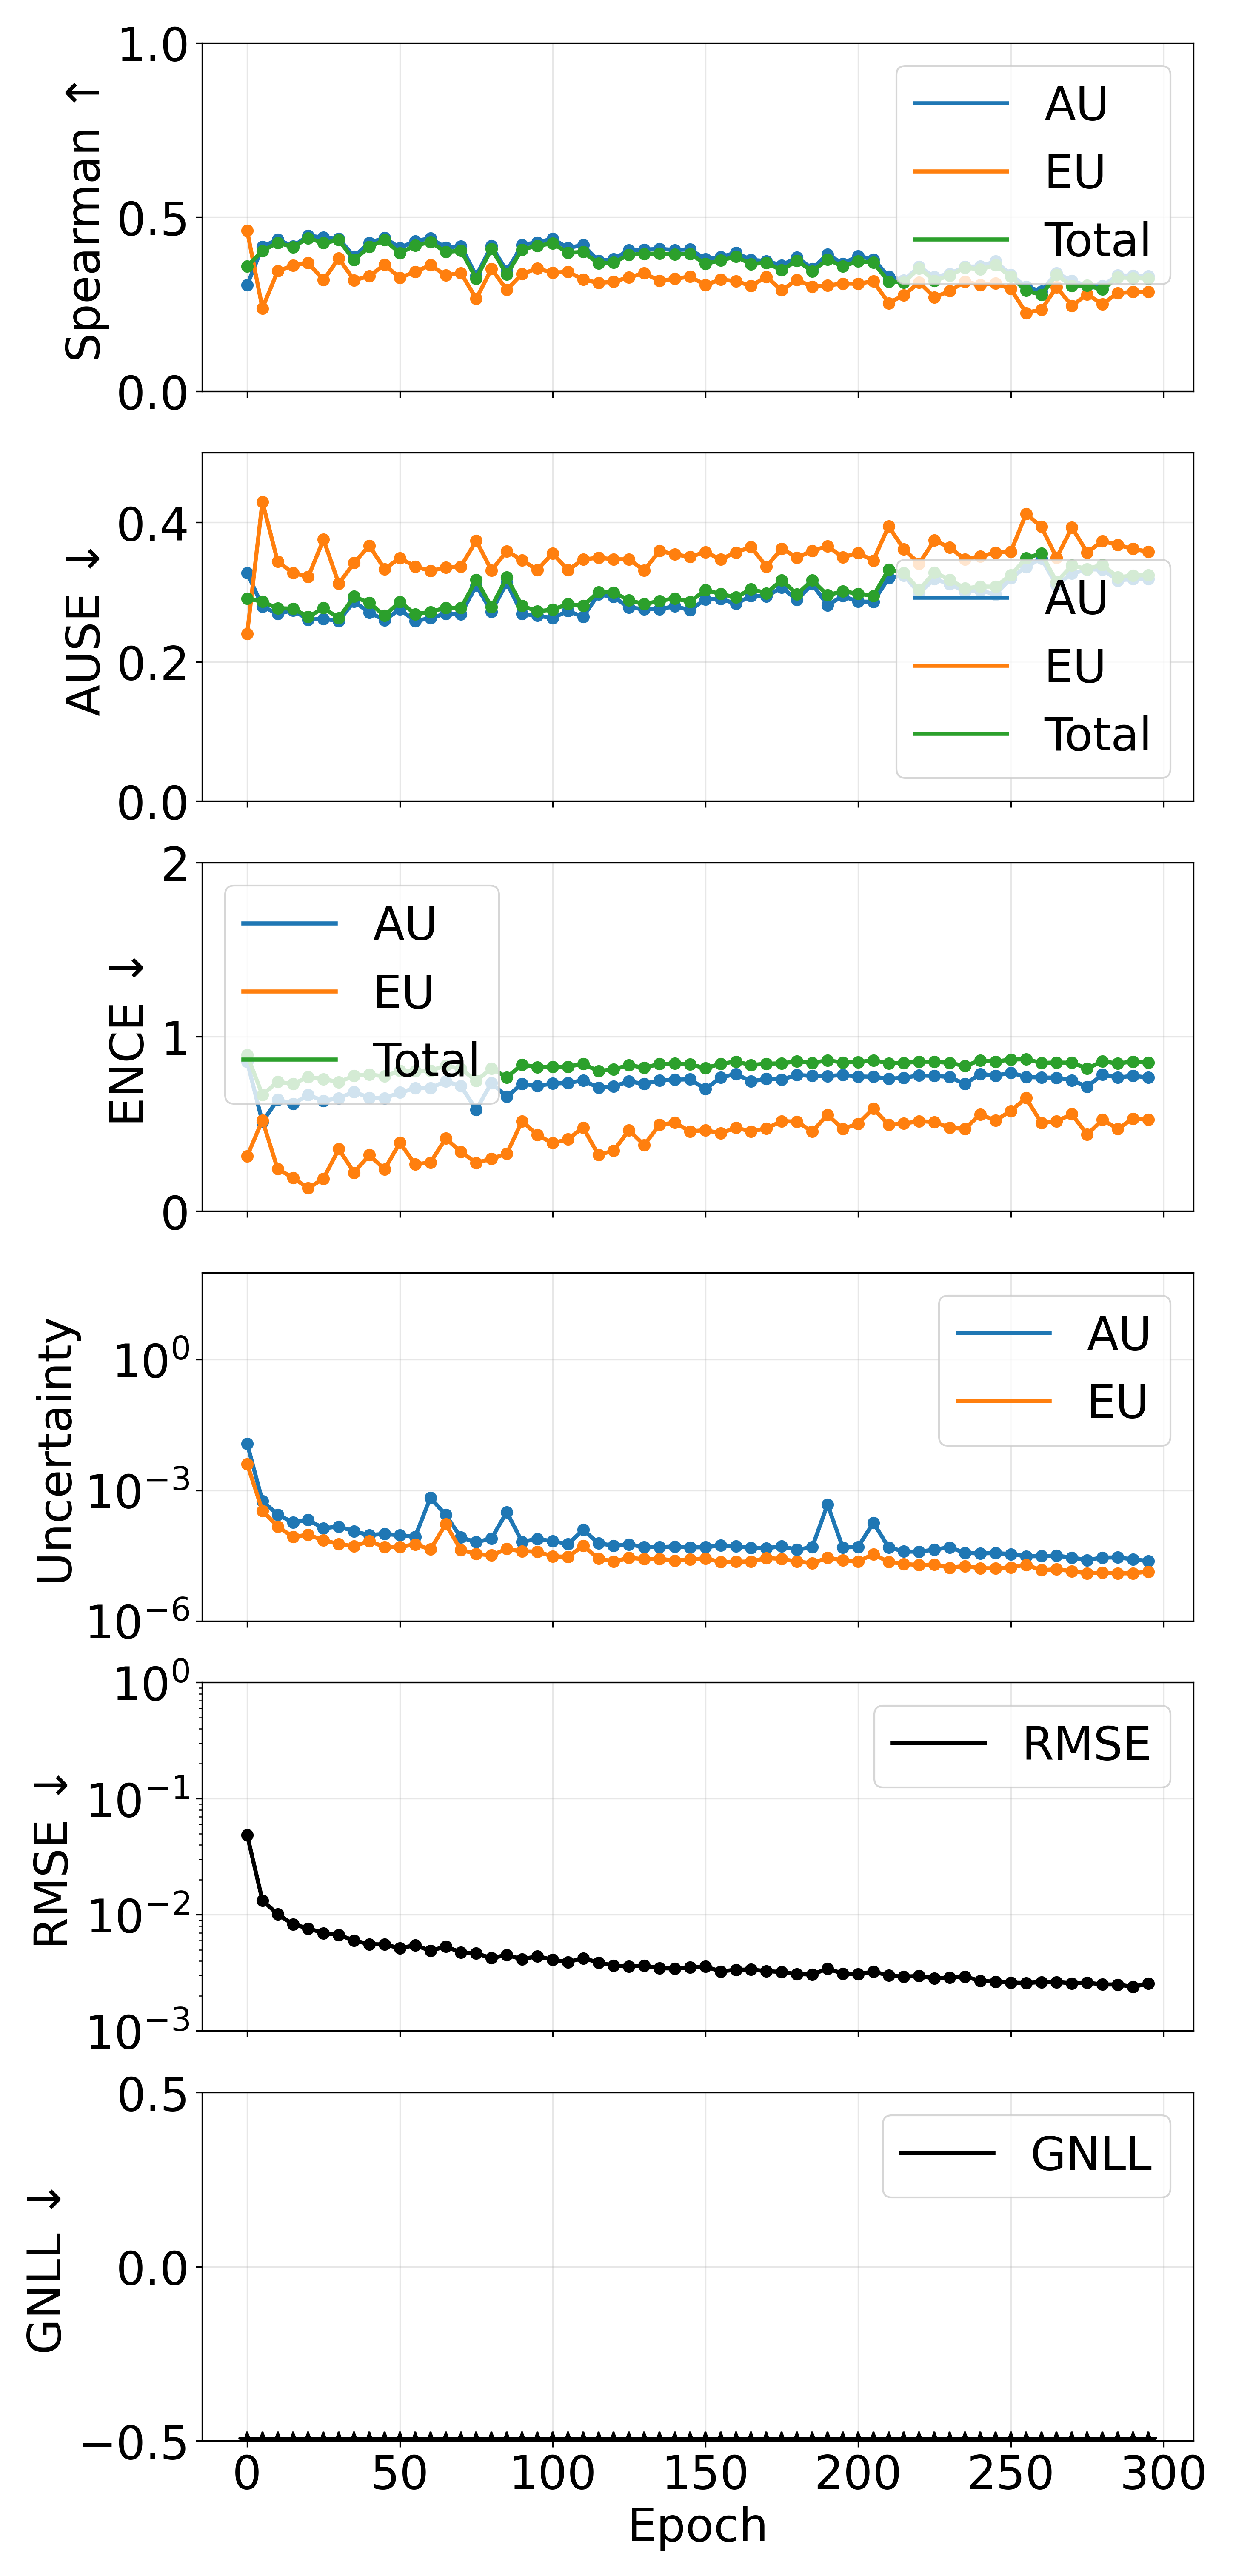

The file beside this chart, header and first rows:
epoch, pearson_aleatoric, pearson_epistemic, pearson_total, spearman_aleatoric, spearman_epistemic, spearman_total, ause_aleatoric, ause_epistemic, ause_total, ence_aleatoric, ence_epistemic, ence_total, magnitude_aleatoric, magnitude_epistemic, magnitude_total, rmse_e_atom, nll_energy
0, 0.833, 0.9084, 0.8856, 0.3043, 0.4605, 0.3587, 0.3276, 0.2399, 0.2907, 0.8573, 0.3147, 0.8962, 0.01184, 0.004034, 0.01587, 0.04865, -1.303
5, 0.3623, 0.3632, 0.3707, 0.414, 0.2382, 0.4027, 0.2794, 0.4294, 0.2862, 0.5115, 0.5211, 0.6665, 0.0005686, 0.0003398, 0.0009084, 0.0133, -2.925
10, 0.3531, 0.2042, 0.285, 0.4359, 0.3446, 0.4262, 0.2688, 0.3439, 0.2766, 0.6395, 0.241, 0.742, 0.000276, 0.0001476, 0.0004236, 0.01011, -3.137
15, 0.3962, 0.2053, 0.374, 0.4154, 0.3607, 0.4137, 0.2739, 0.3274, 0.2764, 0.6151, 0.1913, 0.7294, 0.0001836, 8.479538280545284e-05, 0.0002683, 0.008294, -3.361
20, 0.4284, 0.3454, 0.4074, 0.4465, 0.3684, 0.4394, 0.2604, 0.3219, 0.2644, 0.6661, 0.1311, 0.7696, 0.0002081, 9.545607856045536e-05, 0.0003035, 0.007627, -3.406
25, 0.469, 0.1798, 0.3806, 0.441, 0.3188, 0.4251, 0.2615, 0.3754, 0.2771, 0.6328, 0.1862, 0.7581, 0.000134, 7.113605478857836e-05, 0.0002051, 0.006943, -3.517
30, 0.4136, 0.243, 0.3913, 0.4379, 0.3816, 0.4337, 0.2586, 0.3121, 0.2627, 0.6482, 0.3561, 0.7398, 0.000148, 5.8294750701388694e-05, 0.0002063, 0.006705, -3.608
35, 0.6172, 0.2728, 0.5648, 0.3866, 0.3181, 0.3763, 0.2864, 0.342, 0.2935, 0.6842, 0.2209, 0.7768, 0.0001138, 5.1817844689292086e-05, 0.0001656, 0.006001, -3.601
40, 0.6116, 0.1061, 0.3875, 0.4259, 0.3305, 0.4146, 0.2706, 0.3664, 0.2844, 0.6501, 0.3213, 0.7834, 9.39165944386059e-05, 6.832039226069128e-05, 0.0001622, 0.005583, -3.684
45, 0.3563, 0.2458, 0.3754, 0.4399, 0.3631, 0.4339, 0.2599, 0.3331, 0.2661, 0.6476, 0.2397, 0.7731, 9.962004567965778e-05, 4.984265847724146e-05, 0.0001495, 0.005544, -3.736
50, 0.5583, 0.2013, 0.5255, 0.4114, 0.3252, 0.3963, 0.2752, 0.3487, 0.2862, 0.6802, 0.3922, 0.8049, 9.25822864681777e-05, 4.986539431009646e-05, 0.0001424, 0.005152, -3.722
55, 0.6915, 0.5047, 0.7303, 0.4309, 0.3425, 0.4184, 0.2584, 0.3368, 0.2684, 0.705, 0.2682, 0.8037, 8.624560425836535e-05, 5.749425464462775e-05, 0.0001437, 0.005462, -3.767
60, 0.09638, 0.1839, 0.09752, 0.4388, 0.3619, 0.4277, 0.2626, 0.3302, 0.2715, 0.7056, 0.2784, 0.8051, 0.0006733, 4.403043083148418e-05, 0.0007173, 0.004896, -3.813
65, 0.6363, 0.6402, 0.6431, 0.4121, 0.3326, 0.3996, 0.269, 0.3353, 0.2775, 0.7451, 0.4171, 0.8358, 0.0002729, 0.0001659, 0.0004388, 0.005323, -3.768
70, 0.8224, 0.2757, 0.7708, 0.4164, 0.339, 0.4033, 0.2682, 0.3368, 0.2771, 0.7168, 0.3395, 0.8153, 8.254630077691217e-05, 4.2608782947583e-05, 0.0001252, 0.004738, -3.826
75, 0.8279, 0.1974, 0.7929, 0.331, 0.2652, 0.3234, 0.3093, 0.3737, 0.3177, 0.5817, 0.277, 0.7481, 6.448934819127316e-05, 3.454013076804358e-05, 9.902947899059654e-05, 0.004653, -3.848
80, 0.5277, 0.1892, 0.4884, 0.4171, 0.351, 0.4081, 0.272, 0.3311, 0.2786, 0.7359, 0.3001, 0.8182, 7.815221949074839e-05, 3.210614138571827e-05, 0.0001103, 0.004233, -3.921
85, 0.2232, 0.2435, 0.226, 0.3444, 0.2911, 0.3353, 0.3133, 0.3587, 0.321, 0.6559, 0.3292, 0.7677, 0.0003164, 4.50560693726402e-05, 0.0003615, 0.004509, -3.924
90, 0.7838, 0.1896, 0.7283, 0.42, 0.3365, 0.4066, 0.2687, 0.3458, 0.2801, 0.7309, 0.5162, 0.8404, 6.583468318072847e-05, 3.965640592964746e-05, 0.0001055, 0.004136, -3.893
95, 0.4961, 0.2414, 0.5048, 0.4271, 0.3523, 0.4174, 0.2661, 0.3318, 0.2726, 0.7183, 0.4365, 0.8265, 7.659437332383276e-05, 3.91273757281084e-05, 0.0001157, 0.004394, -3.922
100, 0.8153, 0.2959, 0.8081, 0.4373, 0.3402, 0.4241, 0.2627, 0.3555, 0.2746, 0.7316, 0.39, 0.8266, 6.770359497433674e-05, 3.0326326575313942e-05, 9.802992157779045e-05, 0.004097, -3.949
105, 0.8297, 0.3271, 0.8286, 0.4114, 0.3426, 0.3973, 0.2729, 0.3315, 0.2829, 0.7355, 0.4119, 0.8289, 5.763546268682149e-05, 2.9706372798290203e-05, 8.734183547319844e-05, 0.003915, -3.99
110, 0.4576, 0.3249, 0.4354, 0.4192, 0.3207, 0.3994, 0.2644, 0.3467, 0.2804, 0.7497, 0.479, 0.8441, 0.0001238, 5.270424066618716e-05, 0.0001765, 0.004225, -3.949
115, 0.7411, 0.1881, 0.727, 0.374, 0.3106, 0.367, 0.2968, 0.3493, 0.3002, 0.7083, 0.3219, 0.8033, 6.114242964598816e-05, 2.731126344575671e-05, 8.845369308772206e-05, 0.003885, -3.997
120, 0.7874, 0.3305, 0.7841, 0.3789, 0.314, 0.3692, 0.293, 0.347, 0.2993, 0.7155, 0.3463, 0.8137, 5.3257974267662574e-05, 2.3176737150945428e-05, 7.643471139866051e-05, 0.003643, -4.087
125, 0.6542, 0.2728, 0.6426, 0.405, 0.327, 0.3915, 0.2779, 0.3469, 0.2883, 0.7445, 0.4636, 0.8381, 5.681533759400736e-05, 2.8132575961320755e-05, 8.494791357745271e-05, 0.003583, -4.063
130, 0.8135, 0.3442, 0.8092, 0.4064, 0.3384, 0.3942, 0.2754, 0.3312, 0.2826, 0.7293, 0.3789, 0.8225, 5.001493754574312e-05, 2.6287485147267944e-05, 7.63024226935977e-05, 0.003649, -4.092
135, 0.754, 0.2583, 0.7512, 0.4082, 0.3166, 0.395, 0.2757, 0.3592, 0.2873, 0.7505, 0.4956, 0.8444, 4.9388363815255614e-05, 2.6762825199154463e-05, 7.615118912404796e-05, 0.003465, -4.075
140, 0.8418, 0.4698, 0.845, 0.4054, 0.3227, 0.3923, 0.2795, 0.354, 0.2909, 0.7538, 0.5073, 0.8463, 5.094148422054331e-05, 2.436326453042625e-05, 7.530474875324217e-05, 0.003444, -4.069
145, 0.7771, 0.4357, 0.7821, 0.407, 0.3287, 0.3941, 0.2741, 0.3505, 0.286, 0.756, 0.4576, 0.8424, 4.874662944838292e-05, 2.5805508539081076e-05, 7.455213804694722e-05, 0.003515, -4.094
150, 0.6343, 0.2308, 0.6249, 0.3794, 0.3052, 0.3655, 0.2894, 0.3574, 0.3028, 0.7003, 0.4637, 0.8202, 4.950064052090511e-05, 2.7372739022320046e-05, 7.687337952556845e-05, 0.003582, -4.049
155, 0.6474, 0.3552, 0.6499, 0.3852, 0.3201, 0.3753, 0.2904, 0.3469, 0.2973, 0.7663, 0.4468, 0.8445, 5.387624760956896e-05, 2.2542315193539934e-05, 7.64185628485302e-05, 0.003249, -4.143
160, 0.6945, 0.3603, 0.6996, 0.3973, 0.3159, 0.3859, 0.2832, 0.357, 0.2923, 0.7865, 0.4779, 0.8582, 5.150892550573644e-05, 2.295198412423531e-05, 7.446090970580372e-05, 0.00336, -4.081
165, 0.8426, 0.3328, 0.8336, 0.3768, 0.3021, 0.3648, 0.2945, 0.3648, 0.3044, 0.7446, 0.4567, 0.8382, 4.768103386848907e-05, 2.316507761840626e-05, 7.084611152991783e-05, 0.003371, -4.138
170, 0.7764, 0.2732, 0.767, 0.3734, 0.3282, 0.3685, 0.2936, 0.3366, 0.2983, 0.7586, 0.4741, 0.8459, 4.685088699191965e-05, 2.795911827305389e-05, 7.481000531336577e-05, 0.003273, -4.131
175, 0.8367, 0.2434, 0.8282, 0.3611, 0.2896, 0.3469, 0.3067, 0.3624, 0.3173, 0.7554, 0.5163, 0.8478, 5.1713293112211434e-05, 2.6458514699228885e-05, 7.817180770892265e-05, 0.003213, -4.134
180, 0.7059, 0.382, 0.7145, 0.384, 0.3199, 0.3749, 0.2886, 0.3496, 0.2968, 0.7803, 0.5128, 0.8592, 4.312401510509062e-05, 2.31704206314987e-05, 6.629443567451744e-05, 0.003083, -4.176
185, 0.7574, 0.3744, 0.7606, 0.3514, 0.2999, 0.3438, 0.3113, 0.3591, 0.3169, 0.7761, 0.4568, 0.8505, 4.962381365012789e-05, 2.109264590416899e-05, 7.071645973009254e-05, 0.003063, -4.174
190, 0.3453, 0.5554, 0.3554, 0.3929, 0.3034, 0.3783, 0.2813, 0.3658, 0.2955, 0.7749, 0.5526, 0.8649, 0.0004717, 2.8384225223281873e-05, 0.0005, 0.003433, -4.167
195, 0.6961, 0.2468, 0.6512, 0.3661, 0.3088, 0.358, 0.2941, 0.3499, 0.3011, 0.7806, 0.4711, 0.8527, 4.8835693532782895e-05, 2.4663146367421974e-05, 7.349884003436273e-05, 0.003116, -4.222
200, 0.8188, 0.2194, 0.8065, 0.3878, 0.3084, 0.3732, 0.2863, 0.3561, 0.2976, 0.7722, 0.5013, 0.8553, 4.9994083566875814e-05, 2.318725633103611e-05, 7.318133989940179e-05, 0.003086, -4.222
205, 0.1427, 0.2746, 0.1604, 0.3785, 0.3156, 0.3693, 0.2861, 0.3453, 0.2945, 0.7708, 0.5879, 0.8648, 0.0001794, 3.4030951804084e-05, 0.0002135, 0.003234, -4.182
210, 0.6864, 0.2788, 0.685, 0.3293, 0.2528, 0.315, 0.3201, 0.3945, 0.3325, 0.7588, 0.4952, 0.8481, 4.920083960136253e-05, 2.2714456028814994e-05, 7.191529566510326e-05, 0.003004, -4.204
215, 0.7921, 0.3774, 0.7918, 0.3184, 0.2756, 0.312, 0.3238, 0.3613, 0.3275, 0.7652, 0.5021, 0.8505, 3.92972259621456e-05, 2.041408842975329e-05, 5.971131441384386e-05, 0.002924, -4.233
220, 0.8523, 0.4985, 0.8526, 0.3578, 0.3121, 0.3528, 0.2985, 0.341, 0.3034, 0.7778, 0.5158, 0.857, 3.880896843418668e-05, 1.9178635936552836e-05, 5.798760445169137e-05, 0.002978, -4.274
225, 0.2279, 0.3466, 0.2408, 0.3276, 0.2698, 0.3173, 0.3186, 0.3744, 0.3282, 0.776, 0.5113, 0.8569, 4.354927086022599e-05, 1.9726260644683863e-05, 6.327553163666834e-05, 0.002829, -4.272
230, 0.6435, 0.534, 0.6513, 0.3371, 0.2871, 0.3316, 0.3114, 0.3638, 0.3179, 0.7692, 0.4779, 0.8504, 4.905579718236368e-05, 1.6692162200185692e-05, 6.574795963016185e-05, 0.002887, -4.278
235, 0.8025, 0.5109, 0.8089, 0.3572, 0.315, 0.3548, 0.3008, 0.3472, 0.3053, 0.7289, 0.4725, 0.8323, 3.653613145778763e-05, 1.82084968186291e-05, 5.4744628291673506e-05, 0.002936, -4.263
240, 0.783, 0.478, 0.79, 0.3581, 0.3046, 0.3496, 0.3026, 0.3512, 0.3079, 0.787, 0.5553, 0.8653, 3.5593799595130806e-05, 1.6267217488412484e-05, 5.186101703150143e-05, 0.002696, -4.329
245, 0.8427, 0.4292, 0.8463, 0.3729, 0.3096, 0.3621, 0.2963, 0.3566, 0.3077, 0.7773, 0.5193, 0.8577, 3.627788139084259e-05, 1.6093552876557737e-05, 5.23714343034635e-05, 0.002655, -4.362
250, 0.7346, 0.4917, 0.7489, 0.3335, 0.2932, 0.3287, 0.32, 0.3578, 0.3246, 0.7937, 0.5749, 0.8699, 3.4245923616967957e-05, 1.705348424515307e-05, 5.129940784133396e-05, 0.002598, -4.352
255, 0.8038, 0.2478, 0.7851, 0.2998, 0.2247, 0.2883, 0.3359, 0.4124, 0.3485, 0.7699, 0.6487, 0.8712, 3.0642536320610816e-05, 1.9511177968438462e-05, 5.015371429109109e-05, 0.002586, -4.325
260, 0.8147, 0.5759, 0.8244, 0.2866, 0.2342, 0.2766, 0.3484, 0.3937, 0.3555, 0.7659, 0.505, 0.8504, 3.07403289417789e-05, 1.46145266647585e-05, 4.535485553589751e-05, 0.002626, -4.359
265, 0.545, 0.4462, 0.5646, 0.3393, 0.2984, 0.3336, 0.3098, 0.3491, 0.3147, 0.7655, 0.516, 0.8523, 3.1562425286115285e-05, 1.535518007246367e-05, 4.6917605310586626e-05, 0.002636, -4.395
270, 0.7569, 0.6333, 0.7697, 0.3165, 0.2451, 0.3021, 0.3265, 0.3926, 0.3381, 0.7502, 0.5556, 0.8514, 2.8482854105807292e-05, 1.3942808215679747e-05, 4.242566244091904e-05, 0.002566, -4.394
275, 0.7322, 0.6471, 0.7561, 0.3027, 0.2775, 0.3029, 0.3325, 0.357, 0.3332, 0.7139, 0.4389, 0.8183, 2.503561464993254e-05, 1.2378330200981935e-05, 3.741394483939075e-05, 0.002603, -4.473
280, 0.806, 0.5985, 0.8175, 0.3026, 0.2502, 0.292, 0.3324, 0.373, 0.3393, 0.783, 0.5242, 0.8591, 2.8578265838580136e-05, 1.2854086165704359e-05, 4.1432351995181306e-05, 0.00251, -4.439
285, 0.8155, 0.5961, 0.824, 0.3324, 0.2817, 0.3262, 0.3167, 0.3676, 0.3214, 0.766, 0.4719, 0.8472, 2.8710054978078006e-05, 1.2371475030076624e-05, 4.1081529997823056e-05, 0.002506, -4.463
290, 0.7293, 0.6244, 0.748, 0.3315, 0.2847, 0.3248, 0.3186, 0.3619, 0.3235, 0.7761, 0.5311, 0.8582, 2.5982005217838378e-05, 1.2425255573105289e-05, 3.8407260743774716e-05, 0.002393, -4.485
295, 0.7717, 0.5161, 0.7912, 0.3299, 0.2846, 0.3229, 0.3191, 0.3579, 0.3244, 0.7663, 0.5244, 0.8531, 2.3908020226749612e-05, 1.3535846284829915e-05, 3.744386643541475e-05, 0.002554, -4.501
